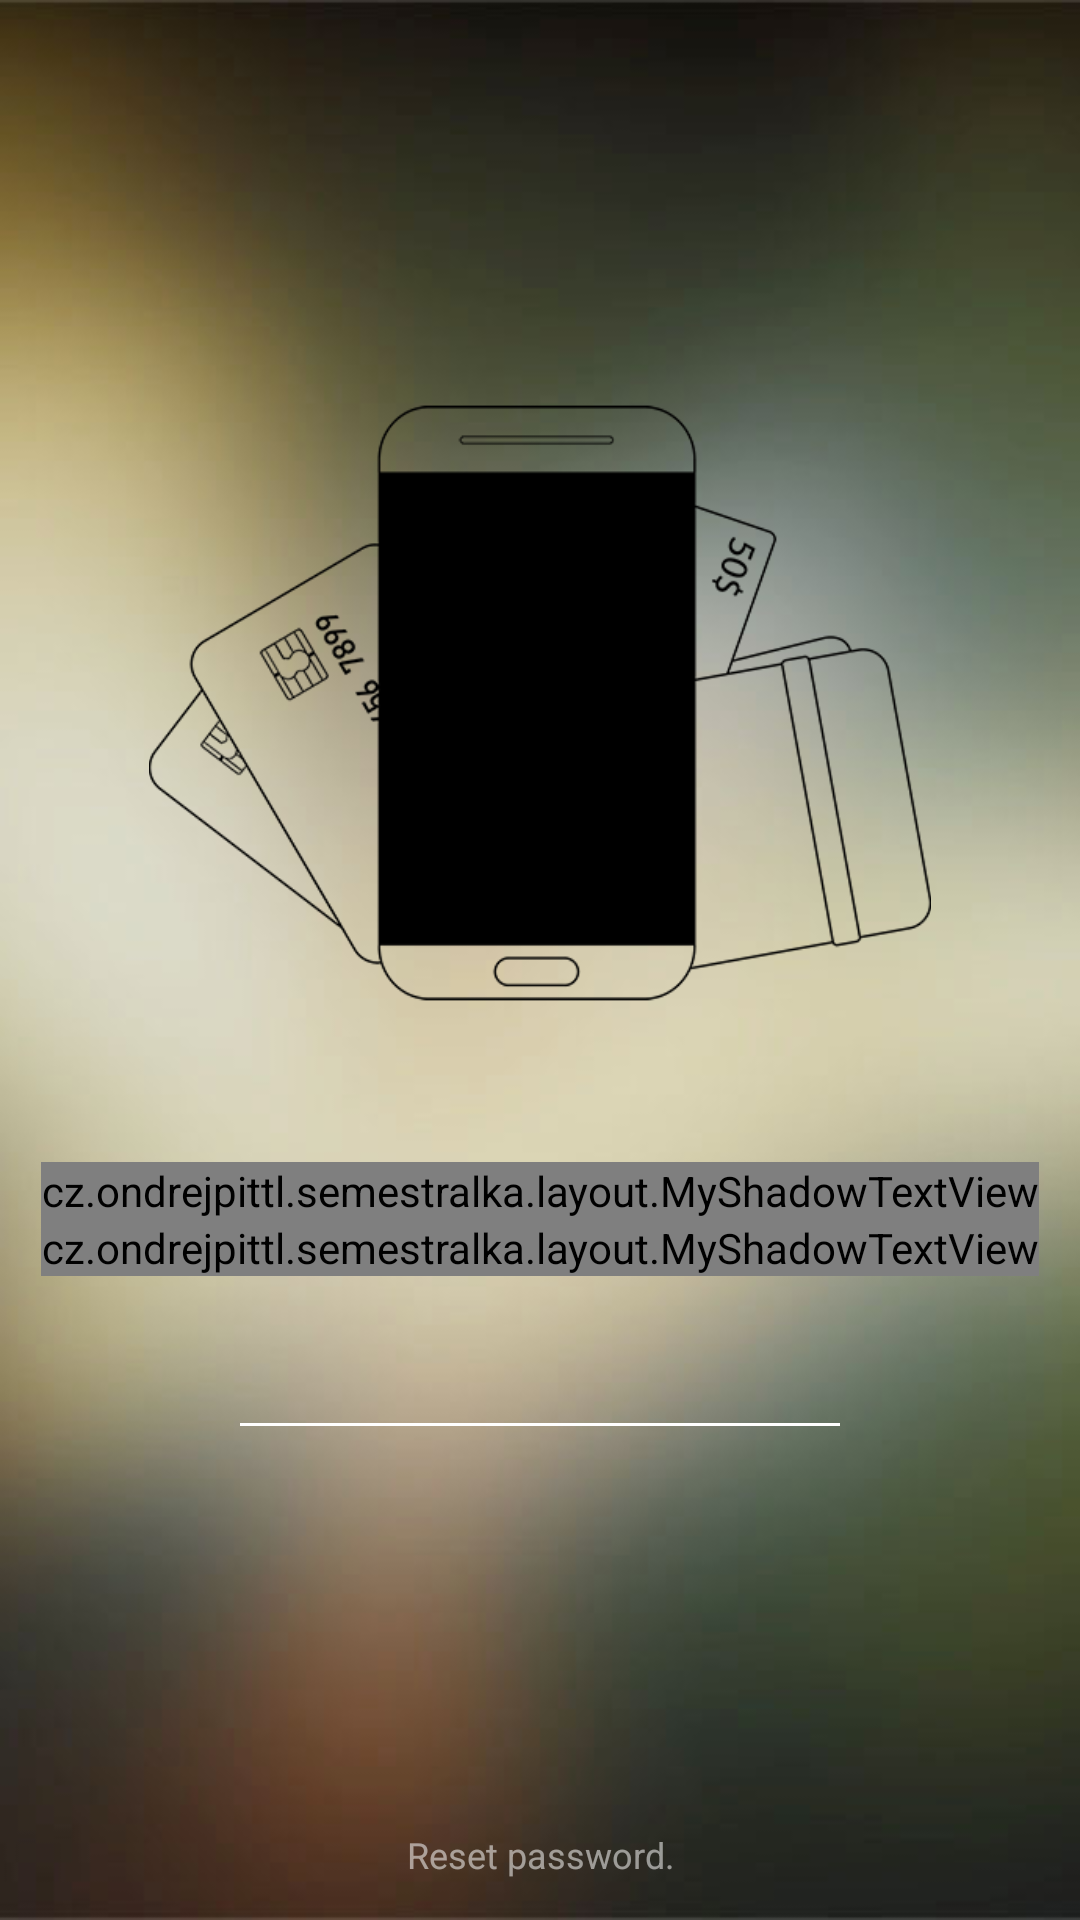

The Android layout XML behind this screen, and the referenced resources:
<!-- AndroidManifest.xml: application theme AppTheme -->
<!-- res/layout/content_welcome.xml -->
<?xml version="1.0" encoding="utf-8"?>
<FrameLayout xmlns:android="http://schemas.android.com/apk/res/android"
    xmlns:app="http://schemas.android.com/apk/res-auto"
    xmlns:tools="http://schemas.android.com/tools"

    android:id="@+id/welcomeActivityFirstTime"
    android:layout_width="match_parent"
    android:layout_height="match_parent"

    app:layout_behavior="@string/appbar_scrolling_view_behavior"
    tools:context="cz.ondrejpittl.semestralka.WelcomeActivity"
    tools:showIn="@layout/activity_welcome">

    <ImageView
        android:layout_width="match_parent"
        android:layout_height="match_parent"
        android:id="@+id/imgViewBG"
        android:layout_gravity="center"
        android:cropToPadding="false"
        android:scaleType = "fitXY"
        android:src="@drawable/bg1"/>

    <LinearLayout
        android:orientation="vertical"
        android:layout_width="match_parent"
        android:layout_height="match_parent"
        android:paddingBottom="10dp"
        android:layout_gravity="center">

        <LinearLayout
            android:orientation="vertical"
            android:layout_width="match_parent"
            android:layout_height="0dp"
            android:layout_gravity="center_horizontal"
            android:layout_weight="5">

            <ImageView
                android:layout_width="match_parent"
                android:layout_height="0dp"
                android:layout_weight="1"
                android:paddingTop="130dp"
                android:paddingLeft="40dp"
                android:paddingRight="40dp"
                android:id="@+id/imgView_logo"
                android:src="@drawable/logo"
                android:layout_gravity="center|bottom" />
        </LinearLayout>

        <LinearLayout
            android:orientation="horizontal"
            android:layout_width="match_parent"
            android:layout_height="0dp"
            android:layout_gravity="center_horizontal"
            android:layout_weight="2">

            <LinearLayout
                android:orientation="vertical"
                android:layout_width="fill_parent"
                android:layout_height="wrap_content"
                android:layout_gravity="center"
                android:layout_weight="1">

                <cz.ondrejpittl.semestralka.layout.MyShadowTextView
                    android:id="@+id/txtView_hello"
                    android:text="@string/loginHello"
                    android:layout_width="wrap_content"
                    android:layout_height="wrap_content"
                    android:layout_gravity="center_horizontal"
                    android:textColor="#ffffff"
                    android:textSize="40dp" />

                <cz.ondrejpittl.semestralka.layout.MyShadowTextView
                    android:id="@+id/txtView_firstTime"
                    android:text="@string/loginFirstTime"
                    android:layout_width="wrap_content"
                    android:layout_height="wrap_content"
                    android:layout_gravity="center_horizontal"
                    android:textColor="#ffffff"
                    android:textSize="20dp" />



            </LinearLayout>
        </LinearLayout>

        <LinearLayout
            android:orientation="vertical"
            android:layout_width="match_parent"
            android:layout_height="0dp"
            android:layout_weight="2"
            android:weightSum="2">

            <LinearLayout
                android:orientation="vertical"
                android:layout_width="200dp"
                android:layout_height="wrap_content"
                android:layout_gravity="center_horizontal">


                <FrameLayout
                    android:layout_width="match_parent"
                    android:layout_height="wrap_content"
                    android:id="@+id/welcomeUpperControlWrapper">


                </FrameLayout>

                <View
                    android:id="@+id/viewLine"
                    android:layout_width="match_parent"
                    android:layout_height="1dp"
                    android:layout_below="@+id/welcomeUpperControlWrapper"
                    android:background="@android:color/white" />



                <FrameLayout
                    android:layout_width="match_parent"
                    android:layout_height="wrap_content"
                    android:id="@+id/welcomeLowerControlWrapper"
                    android:layout_below="@+id/viewLine">

                </FrameLayout>

            </LinearLayout>
        </LinearLayout>


        <LinearLayout
            android:layout_width="match_parent"
            android:layout_height="wrap_content"
            android:orientation="horizontal"
            android:gravity="center_horizontal">

            <TextView
                android:id="@+id/tvSecretPIN"
                android:layout_width="wrap_content"
                android:layout_height="20dp"
                android:textColor="@color/appWhite50"
                android:textSize="12sp"
                android:textAlignment="center"
                android:onClick="resetPrefs"
                android:visibility="visible"
                android:text="@string/resetPasswd" />
        </LinearLayout>
    </LinearLayout>
</FrameLayout>
<!-- res/layout/activity_welcome.xml (included above) -->
<?xml version="1.0" encoding="utf-8"?>
<android.support.design.widget.CoordinatorLayout
    xmlns:android="http://schemas.android.com/apk/res/android"
    xmlns:tools="http://schemas.android.com/tools"
    android:layout_width="match_parent"
    android:layout_height="match_parent"
    android:fitsSystemWindows="true"
    tools:context="cz.ondrejpittl.semestralka.WelcomeActivity">

    


    <include layout="@layout/content_welcome" />

    

    </android.support.design.widget.CoordinatorLayout>
<!-- resources referenced by this layout -->
<resources>
  <color name="appWhite50">#88FFFFFF</color>
  <!-- drawable bg1: jpg bitmap (drawable-hdpi, 24967 bytes) -->
  <!-- drawable logo: png bitmap (drawable, 47568 bytes) -->
  <string name="loginFirstTime">First time here right?</string>
  <string name="loginHello">Hello!</string>
  <string name="resetPasswd">Reset password.</string>
  <style name="AppTheme.AppBarOverlay" parent="ThemeOverlay.AppCompat.Dark.ActionBar" />
  <style name="AppTheme.PopupOverlay" parent="ThemeOverlay.AppCompat.Light" />
  <style name="AppTheme" parent="Theme.AppCompat.Light.DarkActionBar">
          
          <item name="colorPrimary">@color/colorPrimary</item>
          <item name="colorPrimaryDark">@color/colorPrimaryDark</item>
          <item name="colorAccent">@color/colorAccent</item>
      </style>
  <color name="colorPrimary">#000</color>
  <color name="colorPrimaryDark">#000</color>
  <color name="colorAccent">#000</color>
</resources>
